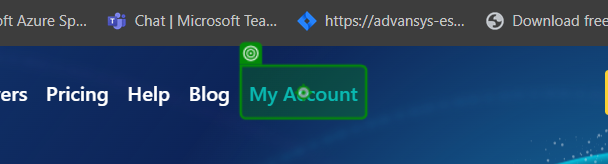
Task: Maids.CC quiz
Workflow: Hideme_OpenWebsite

Step 1 [try]: click on the link 'My Account' in window 'World's Fastest VPN and Privacy Protection | hide.me' (chrome.exe)

Step 2 [try]: Use Browser Chrome: Log in | hide.me in window 'Log in | hide.me' (chrome.exe) (no picture)

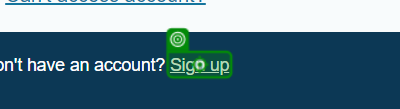
Step 3 [try]: click on the link 'Sign up' (chrome.exe)

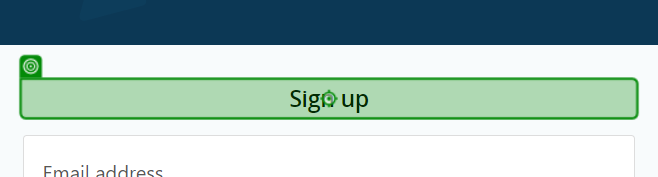
Step 4: Label 'Sign In' on the heading 'Sign up' in window 'Log in | hide.me' (chrome.exe)

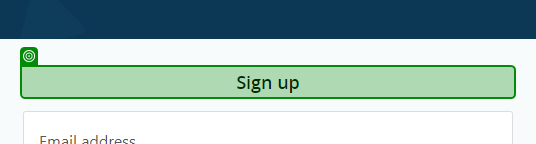
Step 5 [try]: check the heading 'Sign up' in window 'Sign up | hide.me' (chrome.exe)
